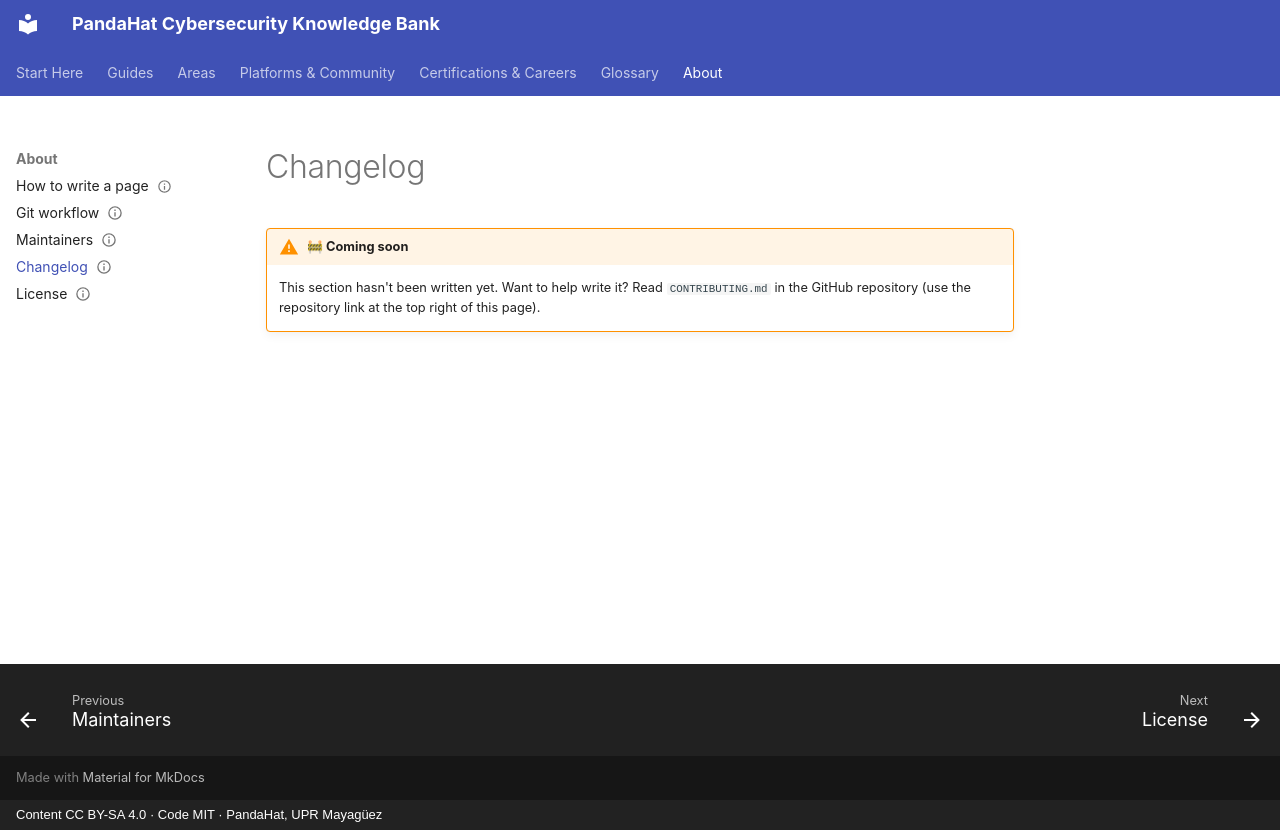

repository: pandahat-uprm/Pandahat-Cybersecurity-Knowledge-Bank · page: about/changelog/index.html · generator: mkdocs · copyright: Content CC BY-SA 4.0 · Code MIT · PandaHat, UPR Mayagüez

---
title: "Changelog"
status: stub
last_reviewed: 2026-09-22
---

# Changelog

!!! warning "🚧 Coming soon"
    This section hasn't been written yet. Want to help write it? Read `CONTRIBUTING.md` in the GitHub repository (use the repository link at the top right of this page).
